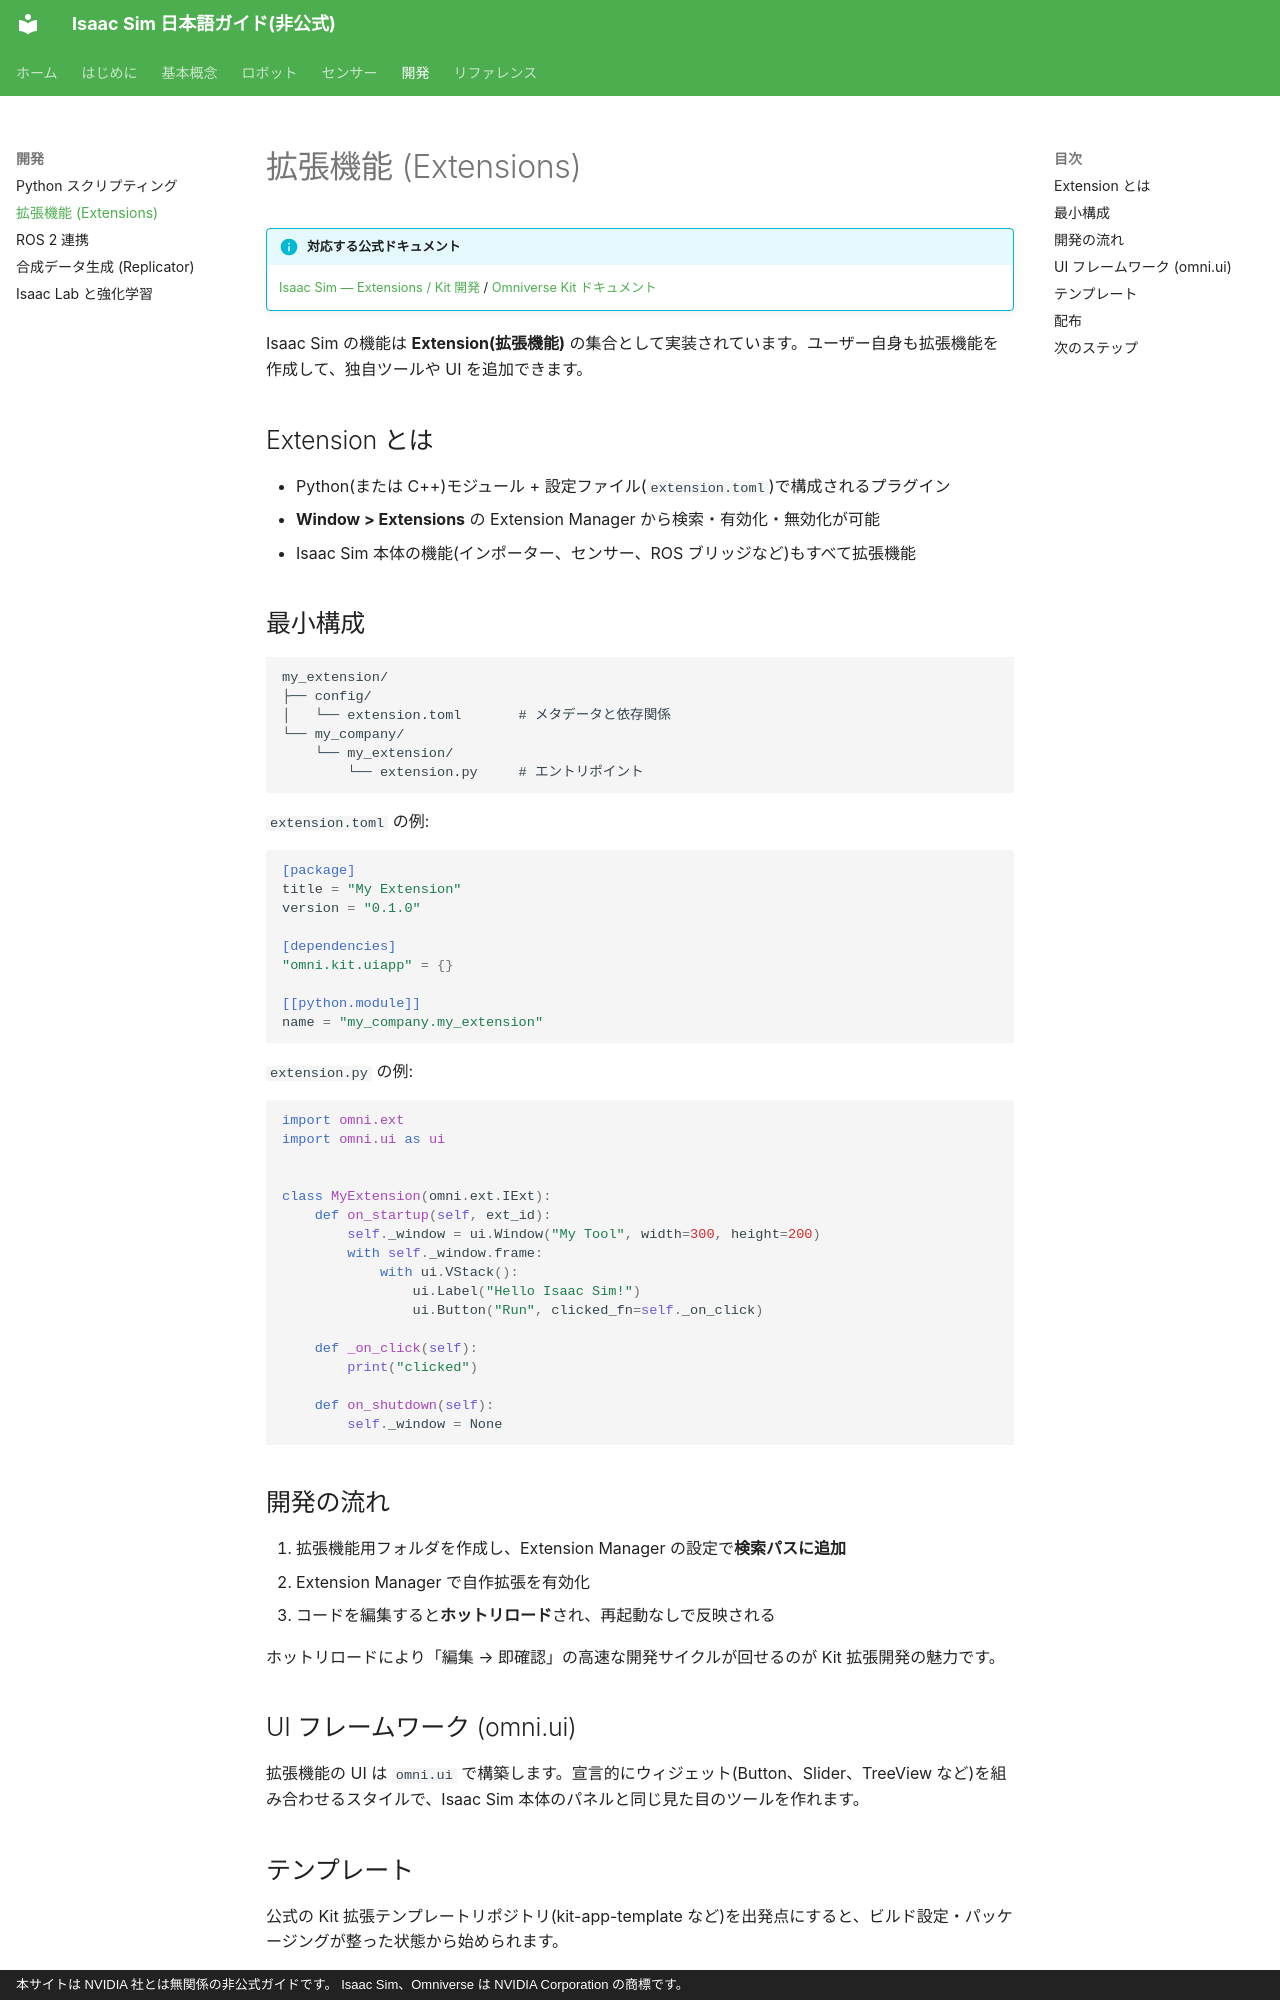

repository: tatsuya-fukuoka/isaacsim-doc-ja · page: development/extensions/index.html · generator: mkdocs · copyright: 本サイトは NVIDIA 社とは無関係の非公式ガイドです。 Isaac Sim、Omniverse は NVIDIA Corporation の商標です。

# 拡張機能 (Extensions)

!!! info "対応する公式ドキュメント"
    [Isaac Sim — Extensions / Kit 開発](https://docs.isaacsim.omniverse.nvidia.com/latest/utilities/index.html) / [Omniverse Kit ドキュメント](https://docs.omniverse.nvidia.com/kit/docs/)

Isaac Sim の機能は **Extension(拡張機能)** の集合として実装されています。ユーザー自身も拡張機能を作成して、独自ツールや UI を追加できます。

## Extension とは

- Python(または C++)モジュール + 設定ファイル(`extension.toml`)で構成されるプラグイン
- **Window > Extensions** の Extension Manager から検索・有効化・無効化が可能
- Isaac Sim 本体の機能(インポーター、センサー、ROS ブリッジなど)もすべて拡張機能

## 最小構成

```
my_extension/
├── config/
│   └── extension.toml       # メタデータと依存関係
└── my_company/
    └── my_extension/
        └── extension.py     # エントリポイント
```

`extension.toml` の例:

```toml
[package]
title = "My Extension"
version = "0.1.0"

[dependencies]
"omni.kit.uiapp" = {}

[[python.module]]
name = "my_company.my_extension"
```

`extension.py` の例:

```python
import omni.ext
import omni.ui as ui


class MyExtension(omni.ext.IExt):
    def on_startup(self, ext_id):
        self._window = ui.Window("My Tool", width=300, height=200)
        with self._window.frame:
            with ui.VStack():
                ui.Label("Hello Isaac Sim!")
                ui.Button("Run", clicked_fn=self._on_click)

    def _on_click(self):
        print("clicked")

    def on_shutdown(self):
        self._window = None
```

## 開発の流れ

1. 拡張機能用フォルダを作成し、Extension Manager の設定で**検索パスに追加**
2. Extension Manager で自作拡張を有効化
3. コードを編集すると**ホットリロード**され、再起動なしで反映される

ホットリロードにより「編集 → 即確認」の高速な開発サイクルが回せるのが Kit 拡張開発の魅力です。
